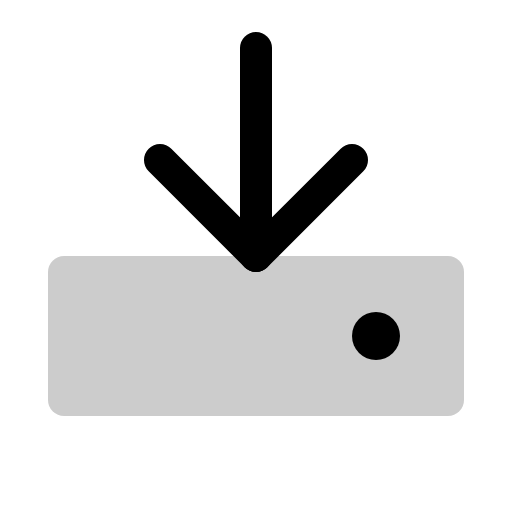
t = 0.00 s
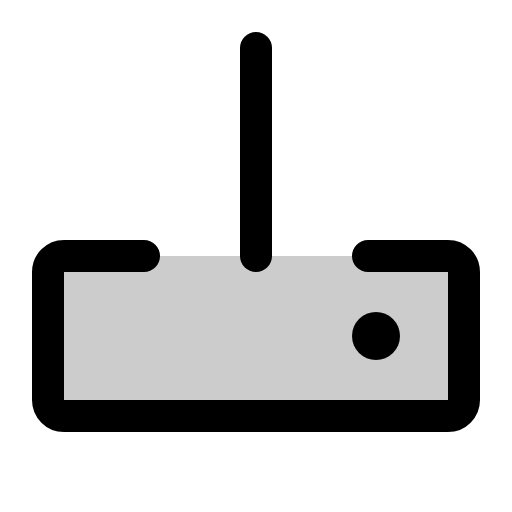
t = 0.60 s
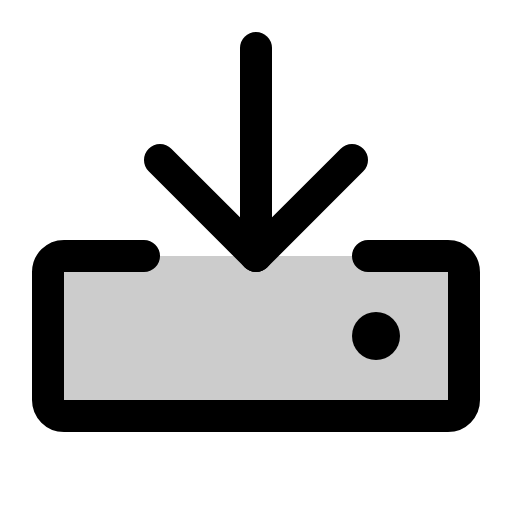
t = 0.98 s
t = 1.35 s: frame unchanged from t = 0.98 s, image omitted
t = 1.73 s: frame unchanged from t = 0.98 s, image omitted

The animated SVG that drew these frames (rendered in a browser with its animation timeline set to each time). Animation: 1 CSS @keyframes rule; one cycle of 2.10 s, repeats indefinitely.

<svg xmlns="http://www.w3.org/2000/svg" viewBox="0 0 256 256">
  <style>
    .draw-line {
      stroke-dasharray: 2000;
      stroke-dashoffset: 0;
    }
    svg:hover .draw-line {
      animation: phosphor-draw-in 1.5s ease-in-out infinite;
    }
    @keyframes phosphor-draw-in {
      0%   { stroke-dashoffset: 2000; }
      100% { stroke-dashoffset: 0; }
    }
  </style><rect width="256" height="256" fill="none"/><rect x="24" y="128" width="208" height="80" rx="8" opacity="0.2"/><path d="M184,128h40a8,8,0,0,1,8,8v64a8,8,0,0,1-8,8H32a8,8,0,0,1-8-8V136a8,8,0,0,1,8-8H72" fill="none" stroke="currentColor" stroke-linecap="round" stroke-linejoin="round" stroke-width="16" class="draw-line" pathLength="1" style="animation-delay: 0s"/><line x1="128" y1="24" x2="128" y2="128" fill="none" stroke="currentColor" stroke-linecap="round" stroke-linejoin="round" stroke-width="16" class="draw-line" pathLength="1" style="animation-delay: 0.3s"/><polyline points="80 80 128 128 176 80" fill="none" stroke="currentColor" stroke-linecap="round" stroke-linejoin="round" stroke-width="16" class="draw-line" pathLength="1" style="animation-delay: 0.6s"/><circle cx="188" cy="168" r="12"/></svg>
